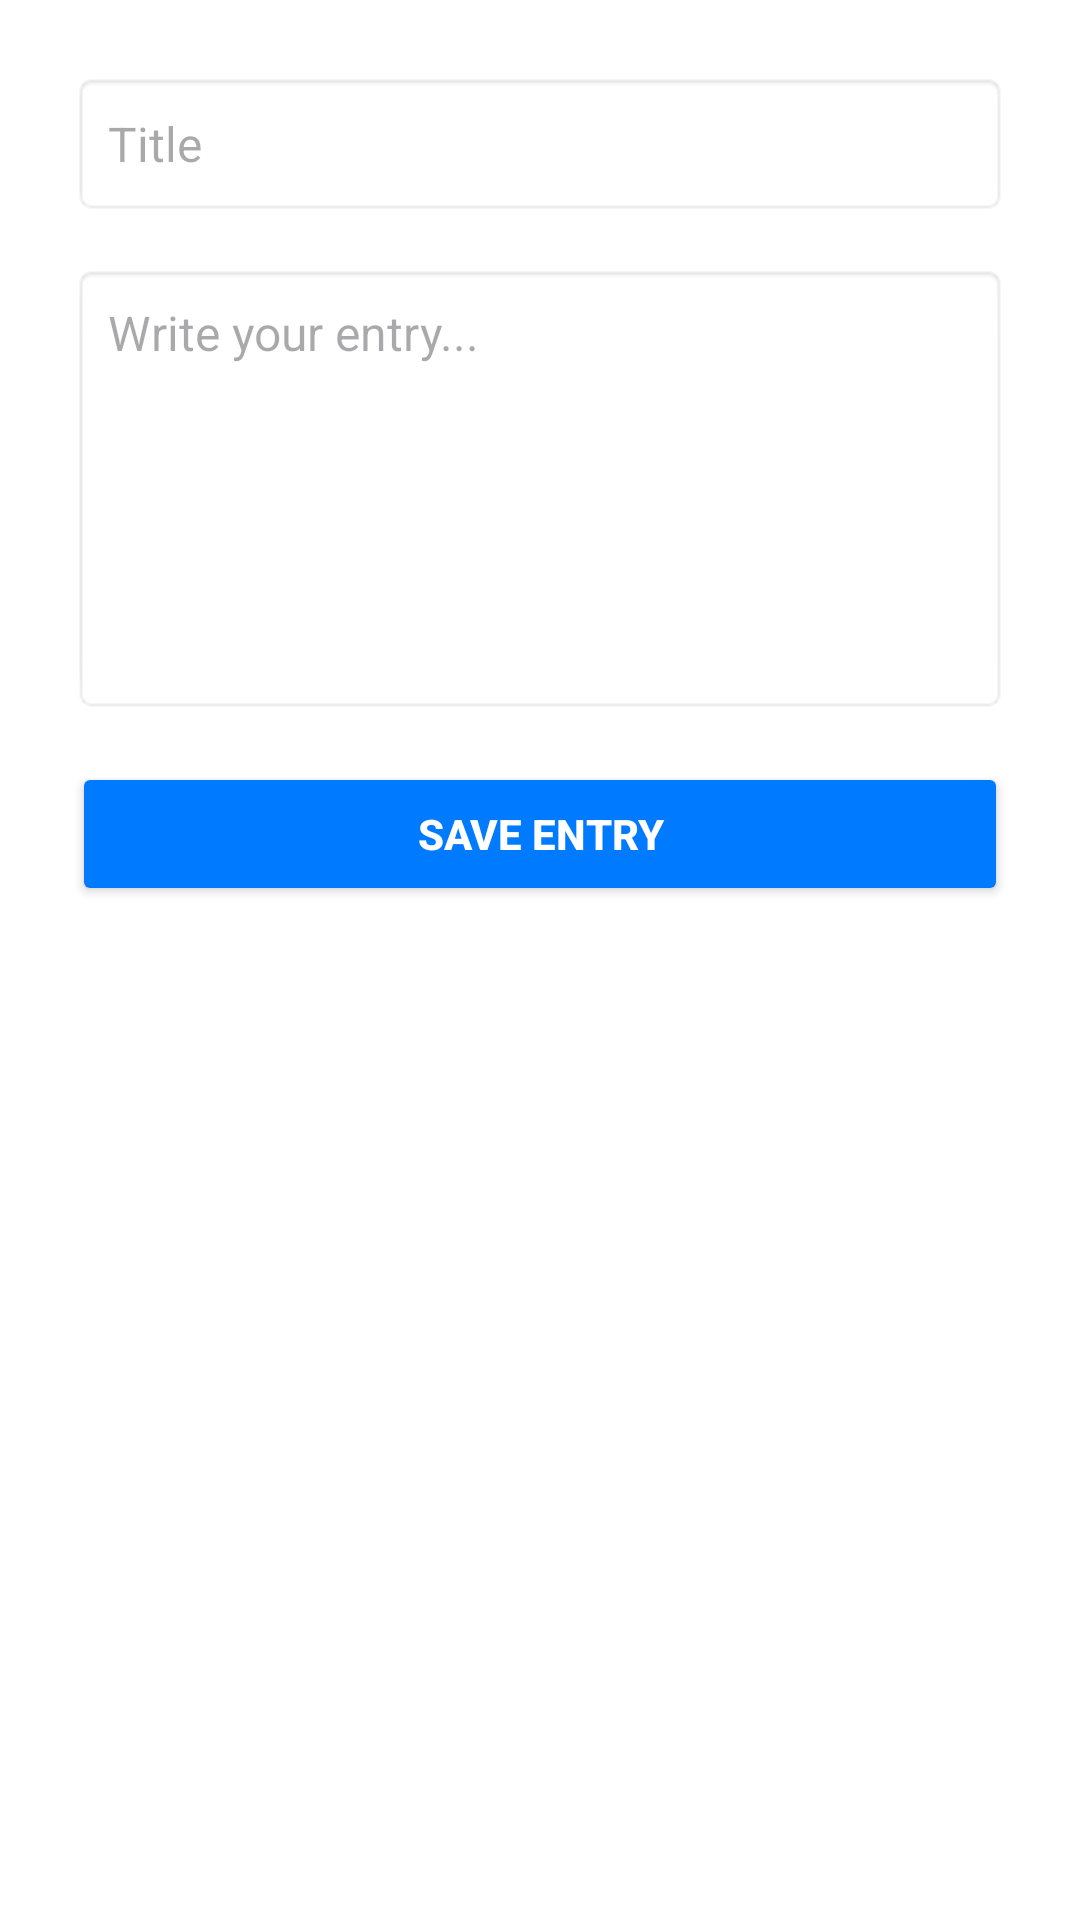

Here is an Android app screen rendered from its layout file. Give the layout XML and the strings, colors and styles it references.
<!-- AndroidManifest.xml: application theme Theme.GroupProject -->
<!-- res/layout/fragment_entry.xml -->
<?xml version="1.0" encoding="utf-8"?>

<ScrollView xmlns:android="http://schemas.android.com/apk/res/android"
    android:layout_width="match_parent"
    android:layout_height="match_parent"
    android:padding="24dp" >

    <LinearLayout
        android:layout_width="match_parent"
        android:layout_height="wrap_content"
        android:orientation="vertical">

        <EditText
            android:id="@+id/journalTitle"
            android:layout_width="match_parent"
            android:layout_height="wrap_content"
            android:layout_marginBottom="16dp"
            android:background="@android:drawable/editbox_background"
            android:hint="Title"
            android:minHeight="48dp"
            android:padding="12dp"
            android:textSize="16sp" />

        <EditText
            android:id="@+id/journalData"
            android:layout_width="match_parent"
            android:layout_height="150dp"
            android:hint="Write your entry..."
            android:padding="12dp"
            android:background="@android:drawable/editbox_background"
            android:textSize="16sp"
            android:gravity="top"
            android:layout_marginBottom="16dp" />

        <Button
            android:id="@+id/submitBtn"
            android:layout_width="match_parent"
            android:layout_height="wrap_content"
            android:text="Save Entry"
            android:backgroundTint="#007AFF"
            android:textColor="#FFFFFF"
            android:textStyle="bold"
            android:padding="12dp" />
    </LinearLayout>
</ScrollView>
<!-- resources referenced by this layout -->
<resources>
  <style name="Theme.GroupProject" parent="Theme.Material3.DayNight.NoActionBar">
          <item name="colorPrimary">@color/primaryColor</item>
          <item name="colorOnPrimary">@color/buttonTextColor</item>
          <item name="colorSecondary">@color/accentColor</item>
          <item name="android:statusBarColor">@color/primaryDarkColor</item>
          <item name="android:windowBackground">@color/backgroundColor</item>
      </style>
  <color name="primaryColor">#007AFF</color>
  <color name="buttonTextColor">#FFFFFF</color>
  <color name="accentColor">#34C759</color>
  <color name="primaryDarkColor">#0051A8</color>
  <color name="backgroundColor">#FFFFFF</color>
</resources>
